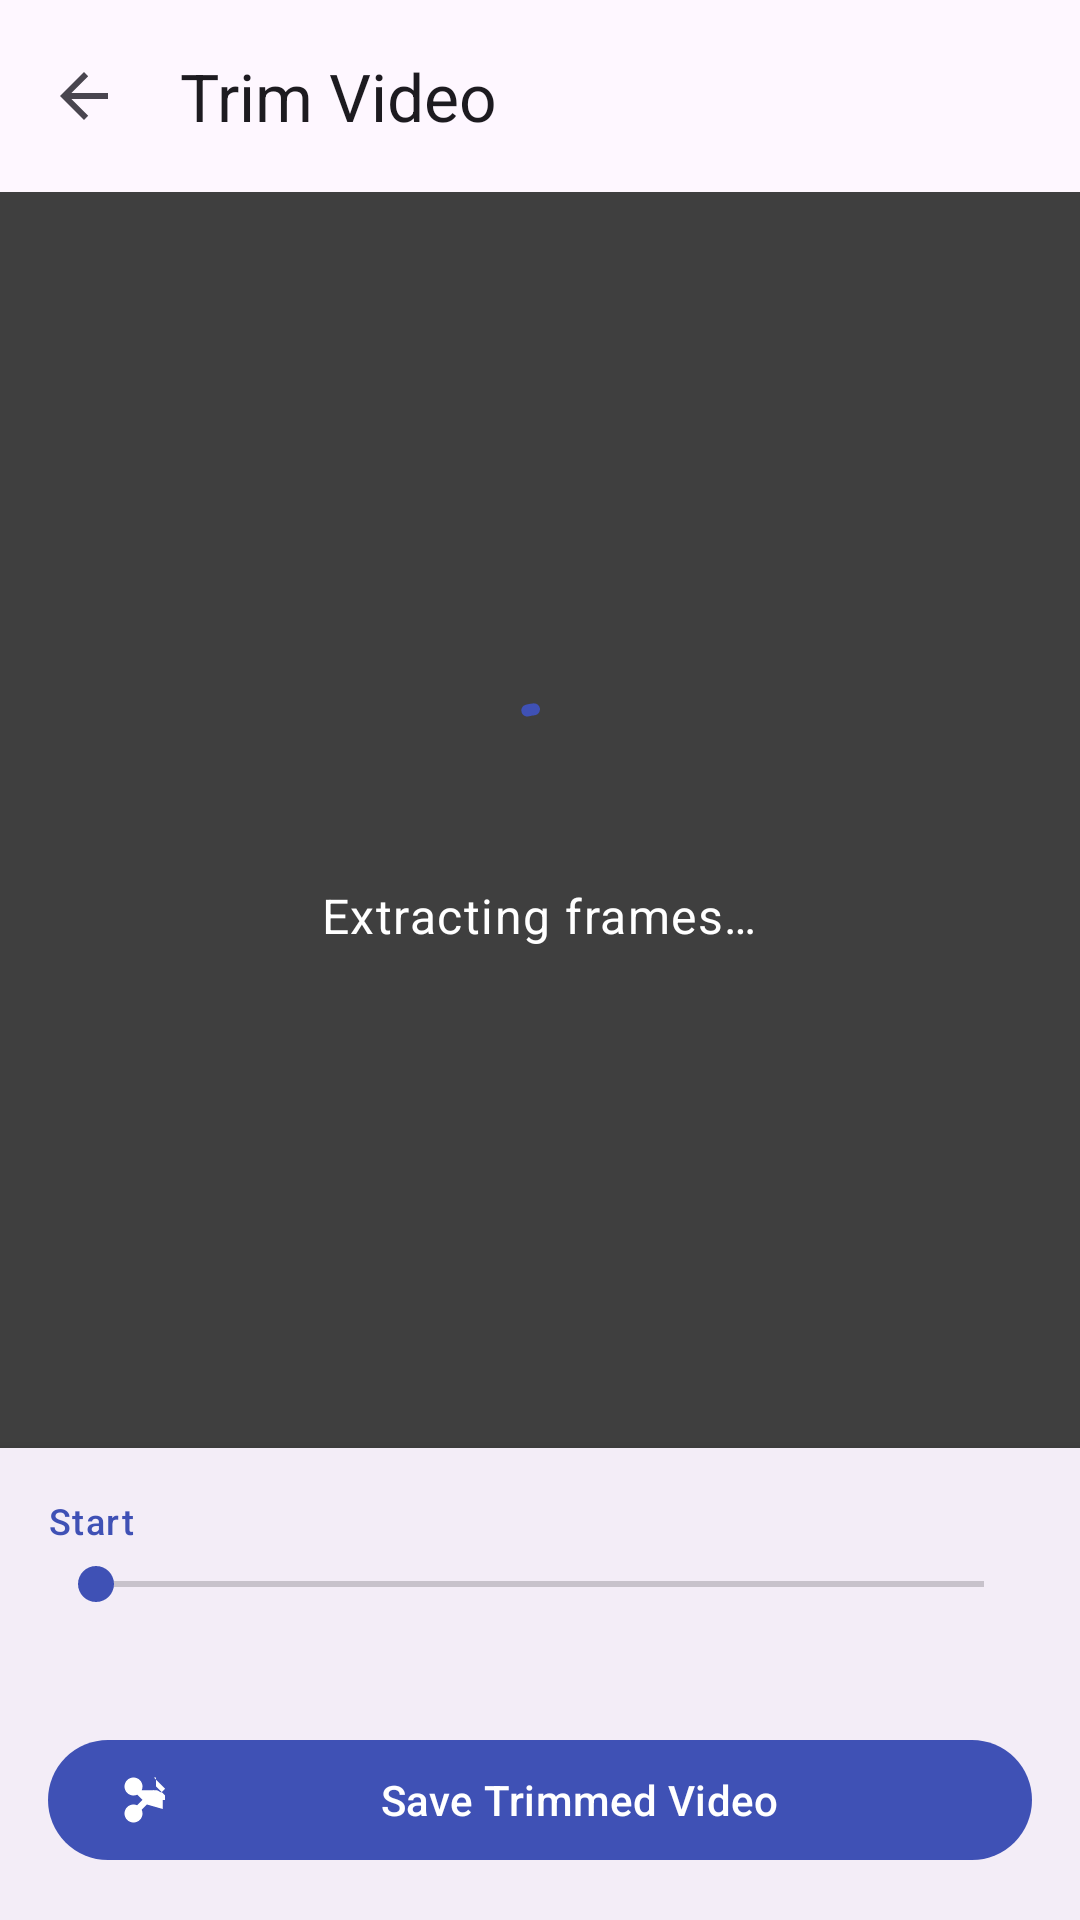

Write the Android layout XML for this screen, with the resource values it uses.
<!-- AndroidManifest.xml: activity theme Theme.ScreenRecorder -->
<!-- res/layout/activity_video_trimmer.xml -->
<?xml version="1.0" encoding="utf-8"?>
<LinearLayout
    xmlns:android="http://schemas.android.com/apk/res/android"
    xmlns:app="http://schemas.android.com/apk/res-auto"
    android:layout_width="match_parent"
    android:layout_height="match_parent"
    android:orientation="vertical"
    android:fitsSystemWindows="true"
    android:background="?attr/colorSurface">

    <com.google.android.material.appbar.MaterialToolbar
        android:id="@+id/toolbar"
        android:layout_width="match_parent"
        android:layout_height="?attr/actionBarSize"
        android:background="?attr/colorSurface"
        app:title="@string/trimmer_title"
        app:navigationIcon="?attr/homeAsUpIndicator" />

    <FrameLayout
        android:layout_width="match_parent"
        android:layout_height="0dp"
        android:layout_weight="1">

        <VideoView
            android:id="@+id/videoView"
            android:layout_width="match_parent"
            android:layout_height="match_parent"
            android:layout_gravity="center" />

        <LinearLayout
            android:id="@+id/loadingView"
            android:layout_width="match_parent"
            android:layout_height="match_parent"
            android:orientation="vertical"
            android:gravity="center"
            android:background="#80000000"
            android:visibility="visible">

            <com.google.android.material.progressindicator.CircularProgressIndicator
                android:layout_width="wrap_content"
                android:layout_height="wrap_content"
                android:indeterminate="true"
                app:indicatorColor="?attr/colorPrimary"
                app:trackCornerRadius="4dp"
                app:trackThickness="4dp" />

            <TextView
                android:layout_width="wrap_content"
                android:layout_height="wrap_content"
                android:text="@string/thumbnail_extracting"
                android:textColor="@android:color/white"
                android:layout_marginTop="16dp"
                android:textAppearance="?attr/textAppearanceBodyLarge" />

        </LinearLayout>
    </FrameLayout>

    <com.google.android.material.card.MaterialCardView
        style="?attr/materialCardViewElevatedStyle"
        android:layout_width="match_parent"
        android:layout_height="wrap_content"
        app:cardCornerRadius="0dp"
        app:cardElevation="8dp"
        app:cardBackgroundColor="?attr/colorSurfaceContainer">

        <LinearLayout
            android:layout_width="match_parent"
            android:layout_height="wrap_content"
            android:orientation="vertical"
            android:padding="16dp">

            <TextView
                android:layout_width="match_parent"
                android:layout_height="wrap_content"
                android:text="@string/trimmer_start_hint"
                android:textAppearance="?attr/textAppearanceLabelMedium"
                android:textColor="?attr/colorPrimary" />

            <SeekBar
                android:id="@+id/seekBar"
                android:layout_width="match_parent"
                android:layout_height="wrap_content"
                android:layout_marginTop="4dp"
                android:progressTint="?attr/colorPrimary"
                android:thumbTint="?attr/colorPrimary" />

            <LinearLayout
                android:layout_width="match_parent"
                android:layout_height="wrap_content"
                android:orientation="horizontal"
                android:gravity="center_vertical"
                android:layout_marginTop="8dp">

                <TextView
                    android:id="@+id/tvStartTime"
                    android:layout_width="0dp"
                    android:layout_height="wrap_content"
                    android:layout_weight="1"
                    android:textAppearance="?attr/textAppearanceBodyMedium"
                    android:textColor="?attr/colorOnSurface" />

                <TextView
                    android:id="@+id/tvEndTime"
                    android:layout_width="wrap_content"
                    android:layout_height="wrap_content"
                    android:textAppearance="?attr/textAppearanceBodyMedium"
                    android:textColor="?attr/colorOnSurfaceVariant" />
            </LinearLayout>

            <com.google.android.material.button.MaterialButton
                android:id="@+id/btnTrim"
                style="@style/Widget.Material3.Button"
                android:layout_width="match_parent"
                android:layout_height="wrap_content"
                android:layout_marginTop="12dp"
                android:text="@string/trimmer_save"
                app:icon="@drawable/ic_trim" />

        </LinearLayout>
    </com.google.android.material.card.MaterialCardView>

</LinearLayout>
<!-- resources referenced by this layout -->
<resources>
  <!-- drawable ic_trim (drawable) -->
  <vector xmlns:android="http://schemas.android.com/apk/res/android"
      android:width="24dp"
      android:height="24dp"
      android:viewportWidth="24"
      android:viewportHeight="24"
      android:tint="?attr/colorControlNormal">
      <path
          android:fillColor="@android:color/white"
          android:pathData="M9.64,7.64c0.23,-0.5 0.36,-1.05 0.36,-1.64 0,-2.21 -1.79,-4 -4,-4S2,3.79 2,6s1.79,4 4,4c0.59,0 1.14,-0.13 1.64,-0.36L10,12l-2.36,2.36C7.14,14.13 6.59,14 6,14c-2.21,0 -4,1.79 -4,4s1.79,4 4,4 4,-1.79 4,-4c0,-0.59 -0.13,-1.14 -0.36,-1.64L12,14l7,2v-7L16.36,7.64z" />
      <path
          android:fillColor="@android:color/white"
          android:pathData="M15,2l5,5 -5,5V7.5L11,12l9,0V10l-4,-4V2z" />
  </vector>
  <string name="thumbnail_extracting">Extracting frames\u2026</string>
  <string name="trimmer_save">Save Trimmed Video</string>
  <string name="trimmer_start_hint">Start</string>
  <string name="trimmer_title">Trim Video</string>
  <style name="Theme.ScreenRecorder" parent="Theme.Material3.DayNight.NoActionBar">
  
          <item name="android:statusBarColor">@android:color/transparent</item>
          <item name="android:navigationBarColor">@android:color/transparent</item>
          <item name="android:windowDrawsSystemBarBackgrounds">true</item>
  
          <item name="android:windowLightStatusBar">?attr/isLightTheme</item>
          <item name="android:windowLightNavigationBar">?attr/isLightTheme</item>
  
          <item name="enableEdgeToEdge">true</item>
          <item name="android:enforceNavigationBarContrast">false</item>
  
          <item name="colorPrimary">@color/colorPrimary</item>
          <item name="colorOnPrimary">@color/colorOnPrimary</item>
          <item name="colorPrimaryContainer">@color/colorPrimaryContainer</item>
          <item name="colorOnPrimaryContainer">@color/colorOnPrimaryContainer</item>
          <item name="colorSecondary">@color/colorSecondary</item>
          <item name="colorOnSecondary">@color/colorOnSecondary</item>
          <item name="colorSecondaryContainer">@color/colorSecondaryContainer</item>
          <item name="colorOnSecondaryContainer">@color/colorOnSecondaryContainer</item>
          <item name="colorTertiary">@color/colorTertiary</item>
          <item name="colorOnTertiary">@color/colorOnTertiary</item>
          <item name="colorTertiaryContainer">@color/colorTertiaryContainer</item>
          <item name="colorOnTertiaryContainer">@color/colorOnTertiaryContainer</item>
          <item name="colorError">@color/colorError</item>
          <item name="colorOnError">@color/colorOnError</item>
          <item name="colorErrorContainer">@color/colorErrorContainer</item>
          <item name="colorOnErrorContainer">@color/colorOnErrorContainer</item>
      </style>
  <color name="colorPrimary">#3F51B5</color>
  <color name="colorOnPrimary">#FFFFFF</color>
  <color name="colorPrimaryContainer">#C5CAE9</color>
  <color name="colorOnPrimaryContainer">#1A237E</color>
  <color name="colorSecondary">#5C6BC0</color>
  <color name="colorOnSecondary">#FFFFFF</color>
  <color name="colorSecondaryContainer">#C5CAE9</color>
  <color name="colorOnSecondaryContainer">#283593</color>
  <color name="colorTertiary">#7986CB</color>
  <color name="colorOnTertiary">#FFFFFF</color>
  <color name="colorTertiaryContainer">#E8EAF6</color>
  <color name="colorOnTertiaryContainer">#1A237E</color>
  <color name="colorError">#BA1A1A</color>
  <color name="colorOnError">#FFFFFF</color>
  <color name="colorErrorContainer">#FFDAD6</color>
  <color name="colorOnErrorContainer">#410002</color>
</resources>
